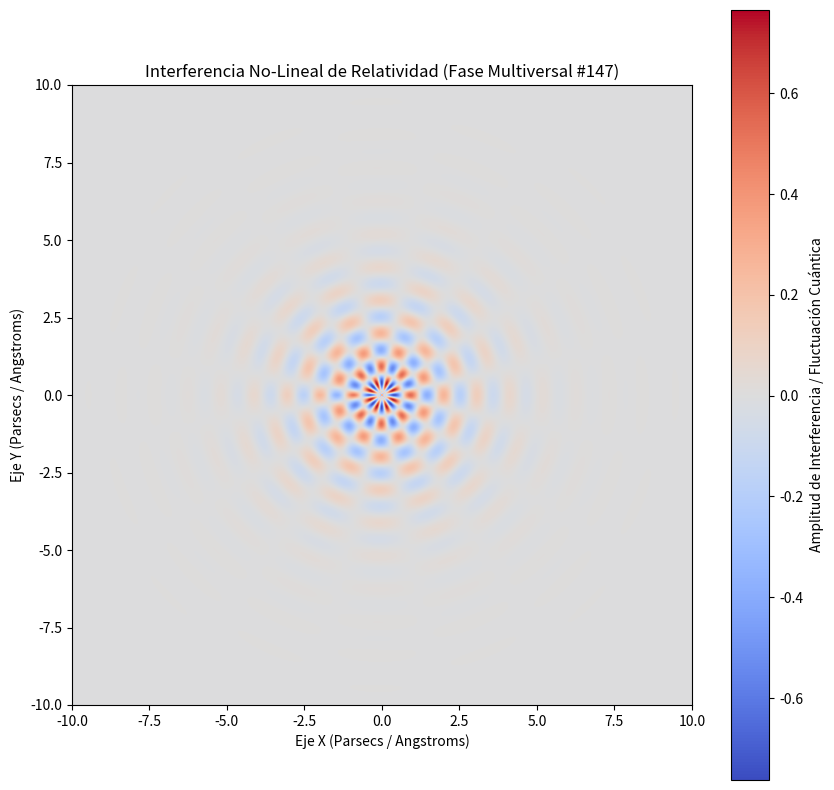

The script that saved this image:
%matplotlib inline
# Simulación Multiversal: Relatividad - Variante 147
import numpy as np
import matplotlib.pyplot as plt

# Parámetros Físicos No-Lineales
omega_1 = 5.875
omega_2 = 7.898
lambda_decay = 0.666
phase_shift = 2.306

x = np.linspace(-10, 10, 800)
y = np.linspace(-10, 10, 800)
X, Y = np.meshgrid(x, y)

# Dinámica de Fluidos / Campos Tensor-Escalares (Fase Multiversal)
R = np.sqrt(X**2 + Y**2) + 1e-5
Z = (np.sin(omega_1 * R + phase_shift) * np.cos(omega_2 * np.arctan2(Y, X))) * np.exp(-lambda_decay * R)

plt.figure(figsize=(10, 10))
plt.imshow(Z, cmap='coolwarm', extent=[-10, 10, -10, 10], origin='lower')
plt.colorbar(label='Amplitud de Interferencia / Fluctuación Cuántica')
plt.title(r'Interferencia No-Lineal de Relatividad (Fase Multiversal #147)')
plt.xlabel('Eje X (Parsecs / Angstroms)')
plt.ylabel('Eje Y (Parsecs / Angstroms)')
plt.show()
